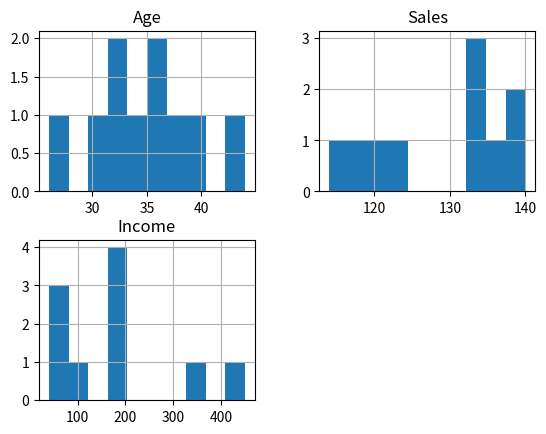
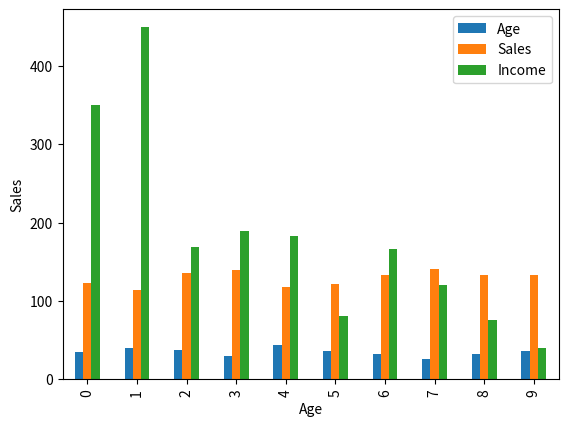
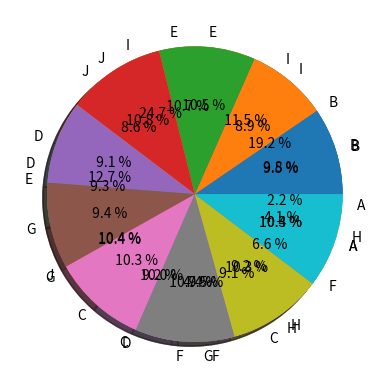

Write the Python code that produced these figures, in order.

import pandas as pd
import matplotlib.pyplot as plt

data = [['E001', 'M', 34, 123, 'Normal', 350],
['E002', 'F', 40, 114, 'Overweight', 450],
['E003', 'F', 37, 135, 'Obesity', 169],
['E004', 'M', 30, 139, 'Underweight', 189],
['E005', 'F', 44, 117, 'Underweight', 183],
['E006', 'M', 36, 121, 'Normal', 80],
['E007', 'M', 32, 133, 'Obesity', 166],
['E008', 'F', 26, 140, 'Normal', 120],
['E009', 'M', 32, 133, 'Normal', 75],
['E010', 'M', 36, 133, 'Underweight', 40]]

df = pd.DataFrame(data, columns = ['EMPID', 'Gender','Age', 'Sales','BMI', 'Income'] )

df.hist()
plt.show() 
df.plot.bar() 
plt.bar(df['Age'], df['Sales']) 
plt.xlabel("Age") 
plt.ylabel("Sales") 
print("Bar chart") 
plt.show() 
df.plot.box() 
plt.boxplot(df['Income']) 
print("Box Plot chart") 
plt.show()
plt.pie(df['Age'], labels = {"A", "B", "C", "D", "E", "F","G", "H", "I", "J"},autopct ='% 1.1f %%', shadow = True)
plt.show()
plt.pie(df['Income'], labels = {"A", "B", "C", "D", "E", "F","G", "H", "I", "J"},autopct ='% 1.1f %%', shadow = True)
plt.show()
plt.pie(df['Sales'], labels = {"A", "B", "C","D", "E", "F","G", "H", "I", "J"},autopct ='% 1.1f %%', shadow = True)
plt.show() 
plt.scatter(df['Income'],df['Sales'])
plt.show()
plt.scatter(df['Sales'],df['Age'])
print("Scatter plot")
plt.show()
